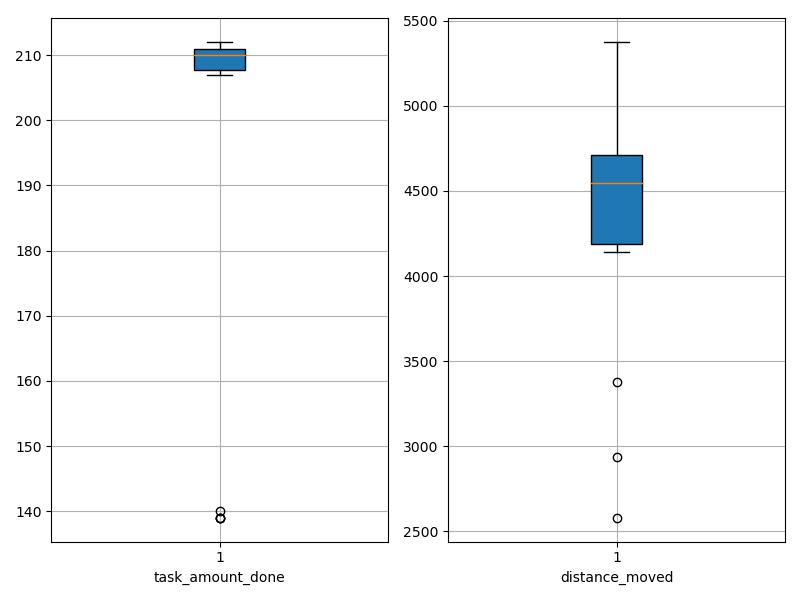

The data file committed next to this chart (first rows):
agent_id, task_amount_done, distance_moved
0, 139.0, 4370
1, 212.0, 4678
2, 140.0, 4601
3, 139.0, 2937
4, 212.0, 4597
5, 209.0, 4299
6, 139.0, 4143
7, 212.0, 4153
8, 211.0, 2579
9, 210.0, 3376
10, 211.0, 4200
11, 209.0, 4699
12, 211.0, 4500
13, 207.0, 4658
14, 211.0, 5292
15, 210.0, 5127
16, 209.0, 5375
17, 208.0, 4738
18, 211.0, 5007
19, 210.0, 4494
